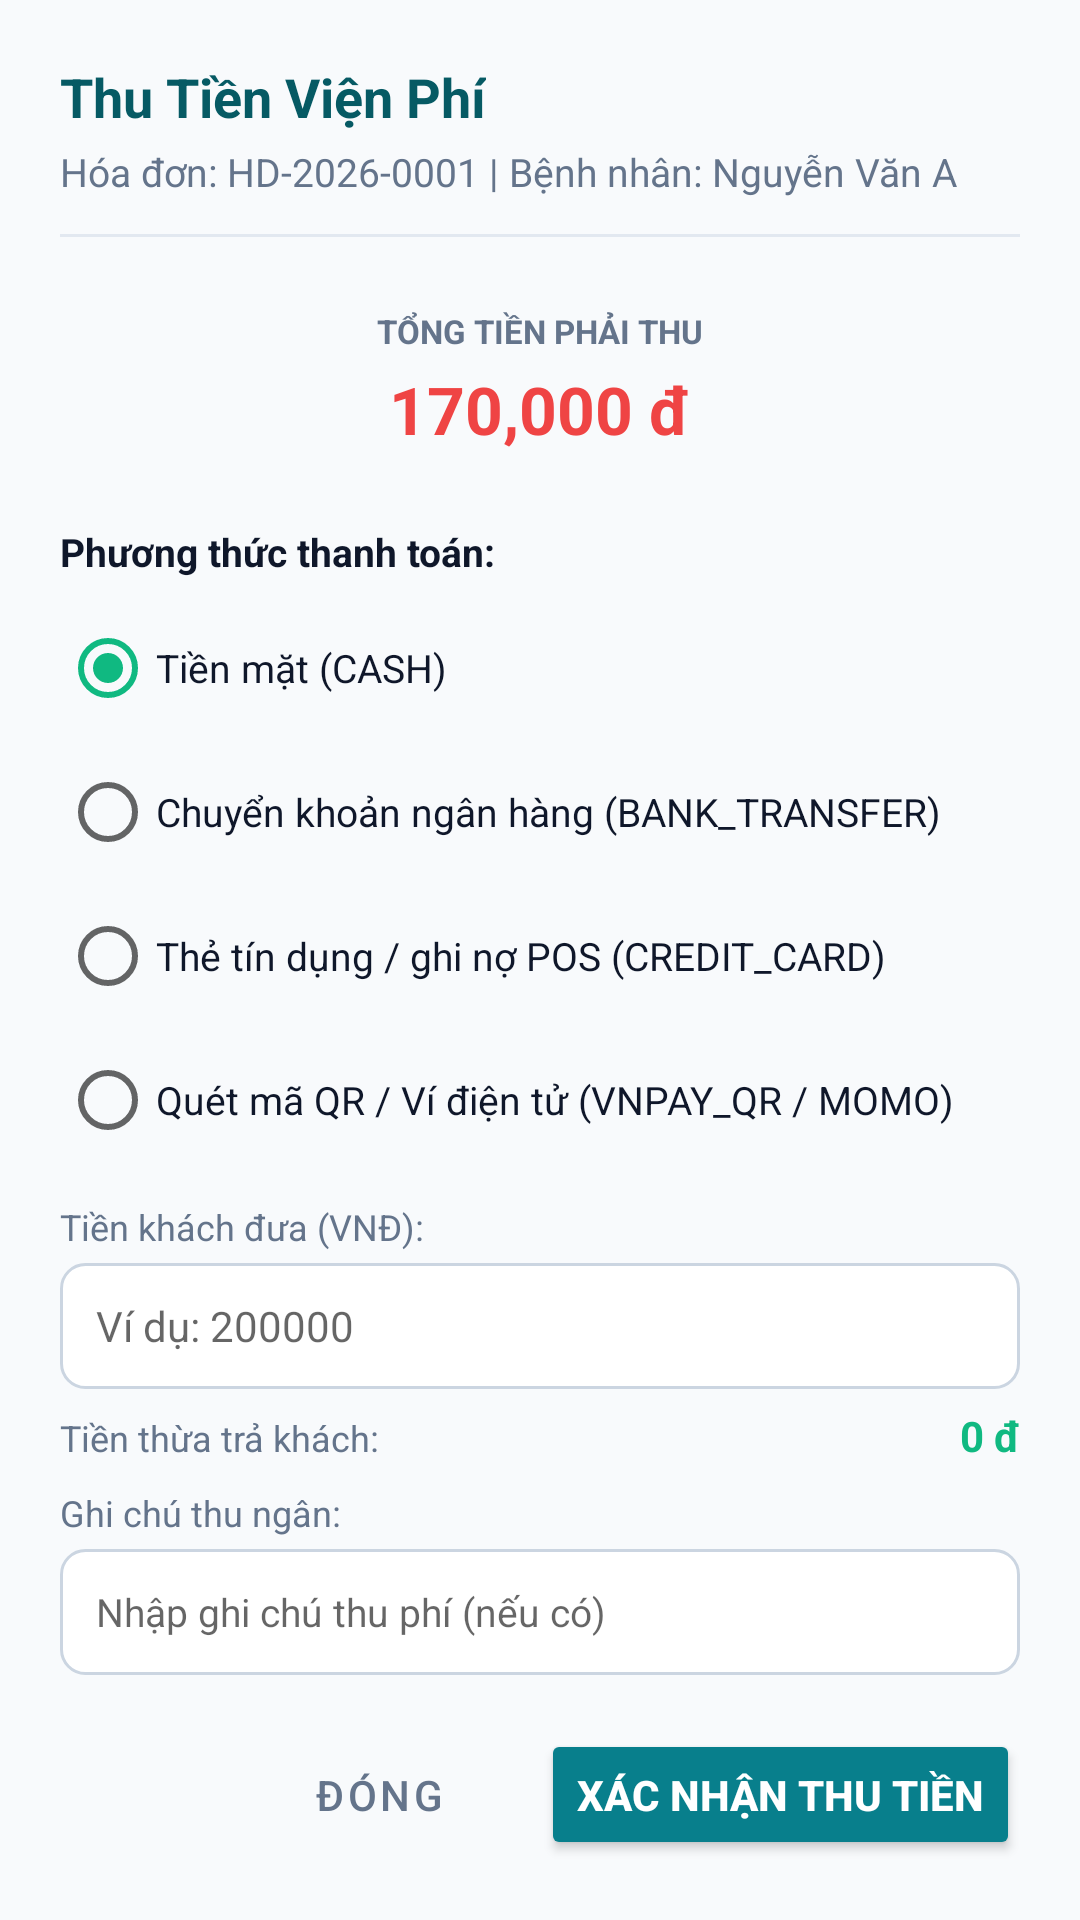

The Android layout XML behind this screen, and the referenced resources:
<!-- AndroidManifest.xml: application theme Theme.CarePlusClinic -->
<!-- res/layout/dialog_process_payment.xml -->
<?xml version="1.0" encoding="utf-8"?>
<LinearLayout xmlns:android="http://schemas.android.com/apk/res/android"
    android:layout_width="match_parent"
    android:layout_height="wrap_content"
    android:orientation="vertical"
    android:padding="20dp">

    <TextView
        android:id="@+id/tvPaymentDialogTitle"
        android:layout_width="wrap_content"
        android:layout_height="wrap_content"
        android:text="Thu Tiền Viện Phí"
        android:textColor="@color/primary_dark"
        android:textSize="18sp"
        android:textStyle="bold" />

    <TextView
        android:id="@+id/tvPaymentDialogSubtitle"
        android:layout_width="wrap_content"
        android:layout_height="wrap_content"
        android:layout_marginTop="4dp"
        android:text="Hóa đơn: HD-2026-0001 | Bệnh nhân: Nguyễn Văn A"
        android:textColor="@color/text_secondary"
        android:textSize="13sp" />

    <View
        android:layout_width="match_parent"
        android:layout_height="1dp"
        android:layout_marginVertical="12dp"
        android:background="@color/divider" />

    
    <LinearLayout
        android:layout_width="match_parent"
        android:layout_height="wrap_content"
        android:background="@color/bg_light"
        android:gravity="center"
        android:orientation="vertical"
        android:padding="12dp">

        <TextView
            android:layout_width="wrap_content"
            android:layout_height="wrap_content"
            android:text="TỔNG TIỀN PHẢI THU"
            android:textColor="@color/text_secondary"
            android:textSize="11sp"
            android:textStyle="bold" />

        <TextView
            android:id="@+id/tvDialogPayAmount"
            android:layout_width="wrap_content"
            android:layout_height="wrap_content"
            android:layout_marginTop="4dp"
            android:text="170,000 đ"
            android:textColor="@color/accent_coral"
            android:textSize="22sp"
            android:textStyle="bold" />
    </LinearLayout>

    <TextView
        android:layout_width="wrap_content"
        android:layout_height="wrap_content"
        android:layout_marginTop="12dp"
        android:text="Phương thức thanh toán:"
        android:textColor="@color/text_primary"
        android:textSize="13sp"
        android:textStyle="bold" />

    <RadioGroup
        android:id="@+id/rgPaymentMethods"
        android:layout_width="match_parent"
        android:layout_height="wrap_content"
        android:layout_marginTop="6dp"
        android:orientation="vertical">

        <RadioButton
            android:id="@+id/rbCash"
            android:layout_width="wrap_content"
            android:layout_height="wrap_content"
            android:checked="true"
            android:text="Tiền mặt (CASH)"
            android:textColor="@color/text_primary"
            android:textSize="13sp" />

        <RadioButton
            android:id="@+id/rbBankTransfer"
            android:layout_width="wrap_content"
            android:layout_height="wrap_content"
            android:text="Chuyển khoản ngân hàng (BANK_TRANSFER)"
            android:textColor="@color/text_primary"
            android:textSize="13sp" />

        <RadioButton
            android:id="@+id/rbCreditCard"
            android:layout_width="wrap_content"
            android:layout_height="wrap_content"
            android:text="Thẻ tín dụng / ghi nợ POS (CREDIT_CARD)"
            android:textColor="@color/text_primary"
            android:textSize="13sp" />

        <RadioButton
            android:id="@+id/rbQrCode"
            android:layout_width="wrap_content"
            android:layout_height="wrap_content"
            android:text="Quét mã QR / Ví điện tử (VNPAY_QR / MOMO)"
            android:textColor="@color/text_primary"
            android:textSize="13sp" />
    </RadioGroup>

    
    <LinearLayout
        android:id="@+id/llCashSection"
        android:layout_width="match_parent"
        android:layout_height="wrap_content"
        android:layout_marginTop="10dp"
        android:orientation="vertical">

        <TextView
            android:layout_width="wrap_content"
            android:layout_height="wrap_content"
            android:text="Tiền khách đưa (VNĐ):"
            android:textColor="@color/text_secondary"
            android:textSize="12sp" />

        <EditText
            android:id="@+id/etCustomerGivenAmount"
            android:layout_width="match_parent"
            android:layout_height="42dp"
            android:layout_marginTop="4dp"
            android:background="@drawable/bg_input_field"
            android:hint="Ví dụ: 200000"
            android:inputType="number"
            android:paddingHorizontal="12dp"
            android:textColor="@color/text_primary"
            android:textSize="14sp" />

        <LinearLayout
            android:layout_width="match_parent"
            android:layout_height="wrap_content"
            android:layout_marginTop="6dp"
            android:orientation="horizontal">

            <TextView
                android:layout_width="0dp"
                android:layout_height="wrap_content"
                android:layout_weight="1"
                android:text="Tiền thừa trả khách:"
                android:textColor="@color/text_secondary"
                android:textSize="12sp" />

            <TextView
                android:id="@+id/tvChangeAmount"
                android:layout_width="wrap_content"
                android:layout_height="wrap_content"
                android:text="0 đ"
                android:textColor="@color/accent_green"
                android:textSize="14sp"
                android:textStyle="bold" />
        </LinearLayout>
    </LinearLayout>

    
    <LinearLayout
        android:id="@+id/llRefSection"
        android:layout_width="match_parent"
        android:layout_height="wrap_content"
        android:layout_marginTop="8dp"
        android:orientation="vertical"
        android:visibility="gone">

        <TextView
            android:layout_width="wrap_content"
            android:layout_height="wrap_content"
            android:text="Mã giao dịch / Mã chuẩn chi ngân hàng:"
            android:textColor="@color/text_secondary"
            android:textSize="12sp" />

        <EditText
            android:id="@+id/etTransactionRef"
            android:layout_width="match_parent"
            android:layout_height="42dp"
            android:layout_marginTop="4dp"
            android:background="@drawable/bg_input_field"
            android:hint="Ví dụ: FT26031123456"
            android:inputType="text"
            android:paddingHorizontal="12dp"
            android:textColor="@color/text_primary"
            android:textSize="13sp" />
    </LinearLayout>

    <TextView
        android:layout_width="wrap_content"
        android:layout_height="wrap_content"
        android:layout_marginTop="8dp"
        android:text="Ghi chú thu ngân:"
        android:textColor="@color/text_secondary"
        android:textSize="12sp" />

    <EditText
        android:id="@+id/etPaymentNote"
        android:layout_width="match_parent"
        android:layout_height="42dp"
        android:layout_marginTop="4dp"
        android:background="@drawable/bg_input_field"
        android:hint="Nhập ghi chú thu phí (nếu có)"
        android:inputType="text"
        android:paddingHorizontal="12dp"
        android:textColor="@color/text_primary"
        android:textSize="13sp" />

    <LinearLayout
        android:layout_width="match_parent"
        android:layout_height="wrap_content"
        android:layout_marginTop="18dp"
        android:gravity="end"
        android:orientation="horizontal">

        <Button
            android:id="@+id/btnCancelPayment"
            style="?attr/materialButtonOutlinedStyle"
            android:layout_width="wrap_content"
            android:layout_height="wrap_content"
            android:layout_marginEnd="10dp"
            android:text="Đóng"
            android:textColor="@color/text_secondary" />

        <Button
            android:id="@+id/btnConfirmPayment"
            android:layout_width="wrap_content"
            android:layout_height="wrap_content"
            android:backgroundTint="@color/primary"
            android:text="Xác nhận thu tiền"
            android:textColor="@color/white"
            android:textStyle="bold" />
    </LinearLayout>
</LinearLayout>
<!-- resources referenced by this layout -->
<resources>
  <color name="accent_coral">#EF4444</color>
  <color name="accent_green">#10B981</color>
  <color name="bg_light">#F8FAFC</color>
  <color name="divider">#E2E8F0</color>
  <color name="primary">#087F8C</color>
  <color name="primary_dark">#065A64</color>
  <color name="text_primary">#0F172A</color>
  <color name="text_secondary">#64748B</color>
  <color name="white">#FFFFFF</color>
  <!-- drawable bg_input_field (drawable) -->
  <?xml version="1.0" encoding="utf-8"?>
  <shape xmlns:android="http://schemas.android.com/apk/res/android"
      android:shape="rectangle">
      <solid android:color="@color/white" />
      <stroke
          android:width="1dp"
          android:color="@color/border" />
      <corners android:radius="8dp" />
      <padding
          android:bottom="10dp"
          android:left="12dp"
          android:right="12dp"
          android:top="10dp" />
  </shape>
  <style name="Theme.CarePlusClinic" parent="Theme.MaterialComponents.DayNight.NoActionBar">
          
          <item name="colorPrimary">@color/primary</item>
          <item name="colorPrimaryVariant">@color/primary_dark</item>
          <item name="colorOnPrimary">@color/white</item>
          
          <item name="colorSecondary">@color/accent_green</item>
          <item name="colorSecondaryVariant">@color/accent_green</item>
          <item name="colorOnSecondary">@color/white</item>
          
          <item name="android:statusBarColor">@color/primary_dark</item>
          <item name="android:windowBackground">@color/background</item>
      </style>
  <color name="border">#CBD5E1</color>
  <color name="background">#F8FAFC</color>
</resources>
